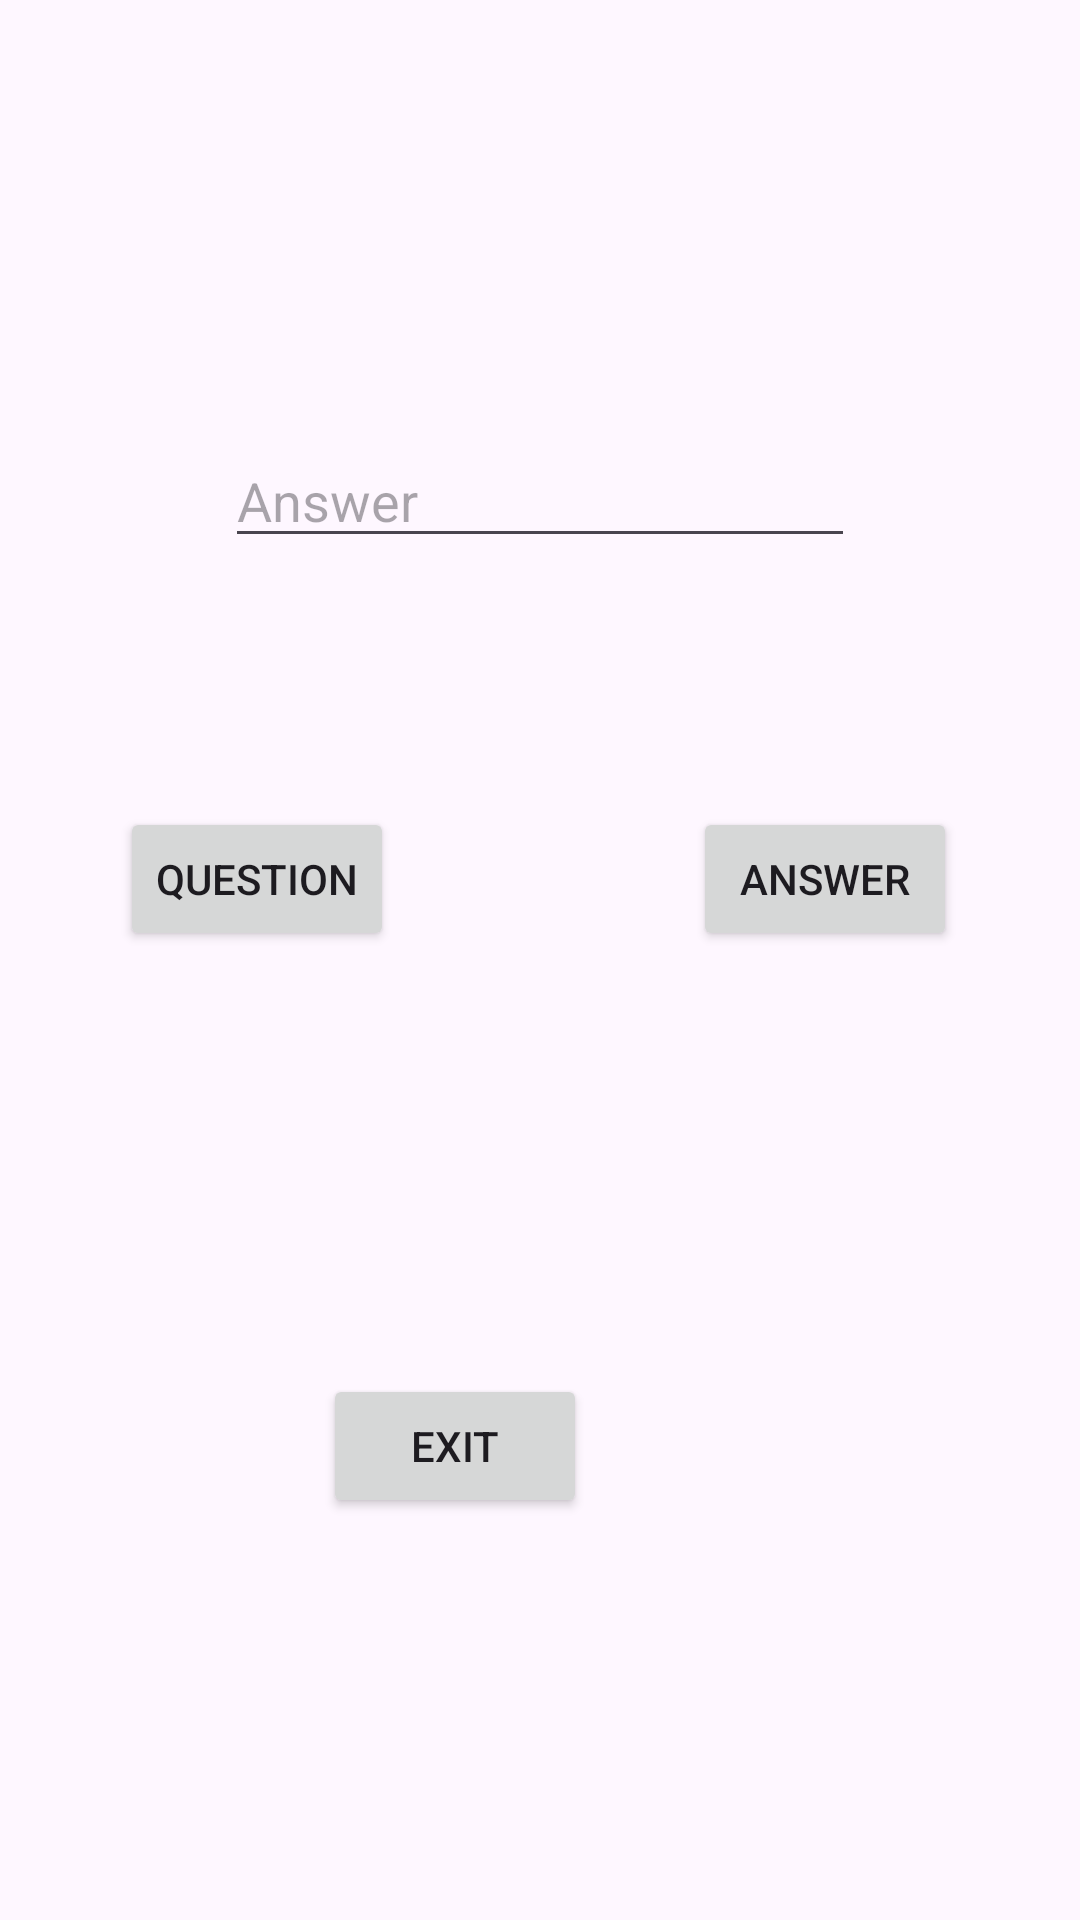

Reconstruct the res/layout file that produces this screen, plus the resources it refers to.
<!-- AndroidManifest.xml: application theme Theme.MathExam -->
<!-- res/layout/activity_faktoriyel.xml -->
<?xml version="1.0" encoding="utf-8"?>
<androidx.constraintlayout.widget.ConstraintLayout xmlns:android="http://schemas.android.com/apk/res/android"
    xmlns:app="http://schemas.android.com/apk/res-auto"
    xmlns:tools="http://schemas.android.com/tools"
    android:layout_width="match_parent"
    android:layout_height="match_parent"
    tools:context="com.math.mathexam.Faktoriyel">

    <TextView
        android:id="@+id/fifthnumber"
        android:layout_width="0dp"
        android:layout_height="50dp"
        android:layout_marginEnd="50dp"
        android:textSize="30sp"
        app:layout_constraintBaseline_toBaselineOf="@+id/fourthnumber"
        app:layout_constraintEnd_toEndOf="parent"
        app:layout_constraintStart_toEndOf="@+id/fourthnumber" />

    <TextView
        android:id="@+id/secondnumber"
        android:layout_width="0dp"
        android:layout_height="0dp"
        android:layout_marginEnd="21dp"
        android:textSize="30sp"
        app:layout_constraintBottom_toBottomOf="@+id/thirdnumber"
        app:layout_constraintEnd_toStartOf="@+id/thirdnumber"
        app:layout_constraintStart_toEndOf="@+id/firstnumber"
        app:layout_constraintTop_toTopOf="@+id/thirdnumber" />

    <TextView
        android:id="@+id/fourthnumber"
        android:layout_width="0dp"
        android:layout_height="0dp"
        android:layout_marginTop="96dp"
        android:layout_marginEnd="123dp"
        android:layout_marginBottom="213dp"
        android:textSize="30sp"
        app:layout_constraintBottom_toTopOf="@+id/ansButton"
        app:layout_constraintEnd_toEndOf="parent"
        app:layout_constraintStart_toEndOf="@+id/firstnumber"
        app:layout_constraintTop_toTopOf="parent" />

    <TextView
        android:id="@+id/thirdnumber"
        android:layout_width="0dp"
        android:layout_height="50dp"
        android:layout_marginEnd="17dp"
        android:textSize="30sp"
        app:layout_constraintBaseline_toBaselineOf="@+id/fourthnumber"
        app:layout_constraintEnd_toStartOf="@+id/fourthnumber"
        app:layout_constraintStart_toEndOf="@+id/secondnumber" />

    <TextView
        android:id="@+id/firstnumber"
        android:layout_width="0dp"
        android:layout_height="50dp"
        android:layout_marginStart="40dp"
        android:layout_marginEnd="144dp"
        android:textSize="30sp"
        app:layout_constraintBaseline_toBaselineOf="@+id/secondnumber"
        app:layout_constraintEnd_toStartOf="@+id/fourthnumber"
        app:layout_constraintStart_toStartOf="parent" />

    <EditText
        android:id="@+id/userNum"
        android:layout_width="wrap_content"
        android:layout_height="wrap_content"
        android:layout_marginBottom="43dp"
        android:ems="10"
        android:hint="Answer"
        android:inputType="phone"
        app:layout_constraintBottom_toTopOf="@+id/showAnswer"
        app:layout_constraintEnd_toEndOf="parent"
        app:layout_constraintStart_toStartOf="parent" />

    <Button
        android:id="@+id/quButton"
        android:layout_width="wrap_content"
        android:layout_height="wrap_content"
        android:layout_marginStart="40dp"
        android:onClick="quClick"
        android:text="Question"
        app:layout_constraintBaseline_toBaselineOf="@+id/ansButton"
        app:layout_constraintStart_toStartOf="parent" />

    <Button
        android:id="@+id/ansButton"
        android:layout_width="wrap_content"
        android:layout_height="wrap_content"
        android:layout_marginEnd="41dp"
        android:layout_marginBottom="323dp"
        android:onClick="ansClick"
        android:text="Answer"
        app:layout_constraintBottom_toBottomOf="parent"
        app:layout_constraintEnd_toEndOf="parent"
        app:layout_constraintTop_toBottomOf="@+id/fourthnumber" />

    <TextView
        android:id="@+id/resres"
        android:layout_width="wrap_content"
        android:layout_height="wrap_content"
        android:layout_marginTop="30dp"
        android:layout_marginEnd="16dp"
        android:textSize="20sp"
        app:layout_constraintEnd_toEndOf="@+id/thirdnumber"
        app:layout_constraintTop_toTopOf="parent" />

    <TextView
        android:id="@+id/showAnswer"
        android:layout_width="wrap_content"
        android:layout_height="wrap_content"
        android:layout_marginEnd="21dp"
        android:layout_marginBottom="21dp"
        app:layout_constraintBottom_toTopOf="@+id/ansButton"
        app:layout_constraintEnd_toStartOf="@+id/ansButton" />

    <Button
        android:id="@+id/button2"
        android:layout_width="wrap_content"
        android:layout_height="wrap_content"
        android:layout_marginStart="50dp"
        android:layout_marginEnd="50dp"
        android:layout_marginBottom="134dp"
        android:onClick="exitBu"
        android:text="Exit"
        app:layout_constraintBottom_toBottomOf="parent"
        app:layout_constraintEnd_toEndOf="@+id/fourthnumber"
        app:layout_constraintStart_toStartOf="@+id/secondnumber" />

</androidx.constraintlayout.widget.ConstraintLayout>
<!-- resources referenced by this layout -->
<resources>
  <style name="Theme.MathExam" parent="Base.Theme.MathExam" />
  <style name="Base.Theme.MathExam" parent="Theme.Material3.DayNight.NoActionBar">
          
          
      </style>
</resources>
